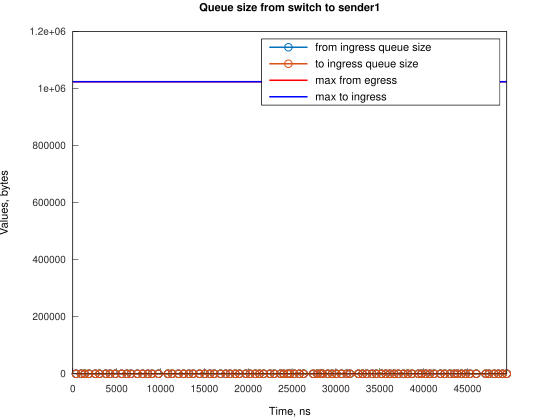

Data behind this chart, as committed beside it:
Time, from_ingress_queue_size, to_ingress_queue_size
366, 1, nan
367, 0, 0
966, 1, 0
967, 0, 0
1366, 1, 0
1367, 0, 0
1846, 1, 0
1847, 0, 0
2566, 1, 0
2567, 0, 0
3046, 1, 0
3047, 0, 0
3766, 1, 0
3767, 0, 0
4245, 1, 0
4246, 0, 0
4846, 1, 0
4847, 0, 0
5566, 1, 0
5567, 0, 0
6161, 1, 0
6162, 0, 0
6641, 1, 0
6642, 0, 0
7366, 1, 0
7367, 0, 0
7966, 1, 0
7967, 0, 0
8566, 1, 0
8567, 0, 0
9046, 1, 0
9047, 0, 0
9766, 1, 0
9767, 0, 0
10846, 1, 0
10847, 0, 0
11326, 1, 0
11327, 0, 0
12046, 1, 0
12047, 0, 0
12641, 1, 0
12642, 0, 0
13246, 1, 0
13247, 0, 0
13725, 1, 0
13726, 0, 0
14446, 1, 0
14447, 0, 0
15046, 1, 0
15047, 0, 0
15641, 1, 0
15642, 0, 0
16125, 1, 0
16126, 0, 0
16846, 1, 0
16847, 0, 0
17446, 1, 0
17447, 0, 0
17926, 1, 0
17927, 0, 0
... 118 more rows
